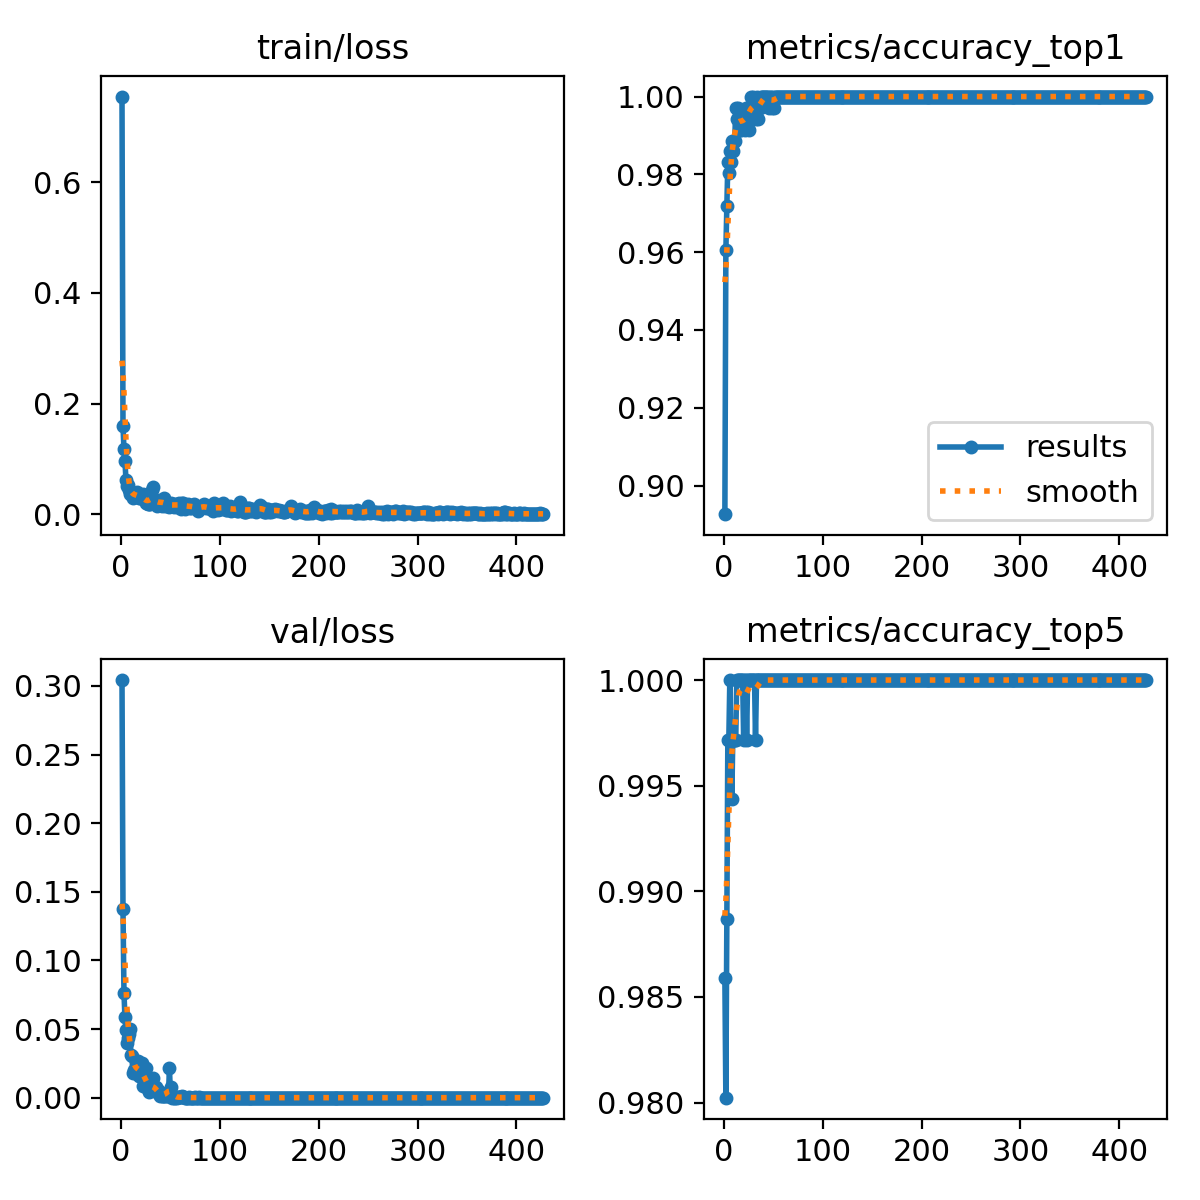

Data behind this chart, as committed beside it:
epoch, time, train/loss, metrics/accuracy_top1, metrics/accuracy_top5, val/loss, lr/pg0, lr/pg1, lr/pg2
1, 25.69, 0.7548, 0.8927, 0.9859, 0.3042, 0.0001993, 0.0001993, 0.08027
2, 51.1, 0.1589, 0.9605, 0.9802, 0.1373, 0.0003993, 0.0003993, 0.06047
3, 76.45, 0.1176, 0.9718, 0.9887, 0.076, 0.0005992, 0.0005992, 0.04067
4, 101.7, 0.09556, 0.983, 0.9972, 0.05844, 0.0007992, 0.0007992, 0.02087
5, 126.7, 0.0624, 0.9802, 0.9972, 0.0494, 0.0009991, 0.0009991, 0.001074
6, 152.1, 0.05048, 0.9859, 1, 0.04001, 0.0009998, 0.0009998, 0.0009998
7, 177.1, 0.05232, 0.983, 0.9972, 0.04323, 0.0009998, 0.0009998, 0.0009998
8, 202.5, 0.0432, 0.9887, 0.9943, 0.04638, 0.0009997, 0.0009997, 0.0009997
9, 227.8, 0.03734, 0.9859, 0.9972, 0.05015, 0.0009996, 0.0009996, 0.0009996
10, 253.3, 0.03956, 0.9887, 0.9972, 0.0312, 0.0009995, 0.0009995, 0.0009995
11, 278.2, 0.03467, 0.9887, 0.9972, 0.03008, 0.0009993, 0.0009993, 0.0009993
12, 303.3, 0.02923, 0.9972, 0.9972, 0.01801, 0.0009992, 0.0009992, 0.0009992
13, 328.6, 0.03709, 0.9943, 1, 0.02033, 0.000999, 0.000999, 0.000999
14, 353.9, 0.03761, 0.9972, 1, 0.01806, 0.0009989, 0.0009989, 0.0009989
15, 379.2, 0.03347, 0.9943, 1, 0.01885, 0.0009987, 0.0009987, 0.0009987
16, 404.2, 0.04082, 0.9915, 1, 0.02509, 0.0009985, 0.0009985, 0.0009985
17, 429.3, 0.03235, 0.9915, 1, 0.02642, 0.0009983, 0.0009983, 0.0009983
18, 454.7, 0.02902, 0.9943, 1, 0.01605, 0.000998, 0.000998, 0.000998
19, 479.7, 0.02998, 0.9943, 1, 0.01614, 0.0009978, 0.0009978, 0.0009978
20, 504.9, 0.03275, 0.9943, 0.9972, 0.02486, 0.0009976, 0.0009976, 0.0009976
21, 530.1, 0.02977, 0.9915, 1, 0.0255, 0.0009973, 0.0009973, 0.0009973
22, 555.6, 0.0372, 0.9972, 1, 0.00866, 0.000997, 0.000997, 0.000997
23, 580.6, 0.03305, 0.9943, 0.9972, 0.02128, 0.0009967, 0.0009967, 0.0009967
24, 605.6, 0.02493, 0.9943, 1, 0.00929, 0.0009964, 0.0009964, 0.0009964
25, 630.9, 0.02124, 0.9915, 1, 0.02166, 0.0009961, 0.0009961, 0.0009961
26, 656.1, 0.02117, 0.9972, 1, 0.01031, 0.0009958, 0.0009958, 0.0009958
27, 681.2, 0.01885, 1, 1, 0.00618, 0.0009954, 0.0009954, 0.0009954
28, 706.2, 0.01885, 0.9972, 1, 0.0043, 0.0009951, 0.0009951, 0.0009951
29, 731.4, 0.01898, 1, 1, 0.00487, 0.0009947, 0.0009947, 0.0009947
30, 756.5, 0.02563, 0.9972, 1, 0.00555, 0.0009943, 0.0009943, 0.0009943
31, 781.7, 0.04473, 0.9972, 1, 0.01055, 0.0009939, 0.0009939, 0.0009939
32, 807.1, 0.04916, 0.9943, 0.9972, 0.01461, 0.0009935, 0.0009935, 0.0009935
33, 832.5, 0.02584, 1, 1, 0.00756, 0.0009931, 0.0009931, 0.0009931
34, 857.3, 0.01901, 0.9972, 1, 0.00663, 0.0009926, 0.0009926, 0.0009926
35, 882.5, 0.02443, 0.9943, 1, 0.00814, 0.0009922, 0.0009922, 0.0009922
36, 907.7, 0.01434, 0.9972, 1, 0.00446, 0.0009917, 0.0009917, 0.0009917
37, 932.9, 0.02229, 0.9972, 1, 0.00569, 0.0009912, 0.0009912, 0.0009912
38, 958, 0.02035, 1, 1, 0.00235, 0.0009907, 0.0009907, 0.0009907
39, 983.1, 0.02542, 1, 1, 0.00125, 0.0009902, 0.0009902, 0.0009902
40, 1008, 0.02196, 1, 1, 0.00346, 0.0009897, 0.0009897, 0.0009897
41, 1033, 0.01568, 1, 1, 0.00098, 0.0009892, 0.0009892, 0.0009892
42, 1059, 0.02607, 1, 1, 0.00107, 0.0009886, 0.0009886, 0.0009886
43, 1084, 0.02872, 1, 1, 0.00158, 0.0009881, 0.0009881, 0.0009881
44, 1108, 0.01544, 1, 1, 0.00112, 0.0009875, 0.0009875, 0.0009875
45, 1132, 0.01782, 1, 1, 0.00208, 0.0009869, 0.0009869, 0.0009869
46, 1156, 0.02218, 0.9972, 1, 0.00329, 0.0009863, 0.0009863, 0.0009863
47, 1180, 0.01914, 1, 1, 0.00128, 0.0009857, 0.0009857, 0.0009857
48, 1205, 0.01425, 1, 1, 0.00127, 0.0009851, 0.0009851, 0.0009851
49, 1229, 0.01234, 0.9972, 1, 0.02167, 0.0009844, 0.0009844, 0.0009844
50, 1253, 0.01506, 1, 1, 0.00181, 0.0009838, 0.0009838, 0.0009838
51, 1278, 0.02007, 0.9972, 1, 0.00765, 0.0009831, 0.0009831, 0.0009831
52, 1304, 0.01769, 1, 1, 0.0001, 0.0009825, 0.0009825, 0.0009825
53, 1329, 0.018, 1, 1, 0.00059, 0.0009818, 0.0009818, 0.0009818
54, 1354, 0.01383, 1, 1, 6e-05, 0.0009811, 0.0009811, 0.0009811
55, 1379, 0.01691, 1, 1, 4e-05, 0.0009803, 0.0009803, 0.0009803
56, 1404, 0.01939, 1, 1, 0.00019, 0.0009796, 0.0009796, 0.0009796
57, 1429, 0.01333, 1, 1, 8e-05, 0.0009789, 0.0009789, 0.0009789
58, 1454, 0.0188, 1, 1, 0.00036, 0.0009781, 0.0009781, 0.0009781
59, 1479, 0.0208, 1, 1, 0.00024, 0.0009773, 0.0009773, 0.0009773
60, 1504, 0.01731, 1, 1, 0.00017, 0.0009766, 0.0009766, 0.0009766
... 367 more rows
